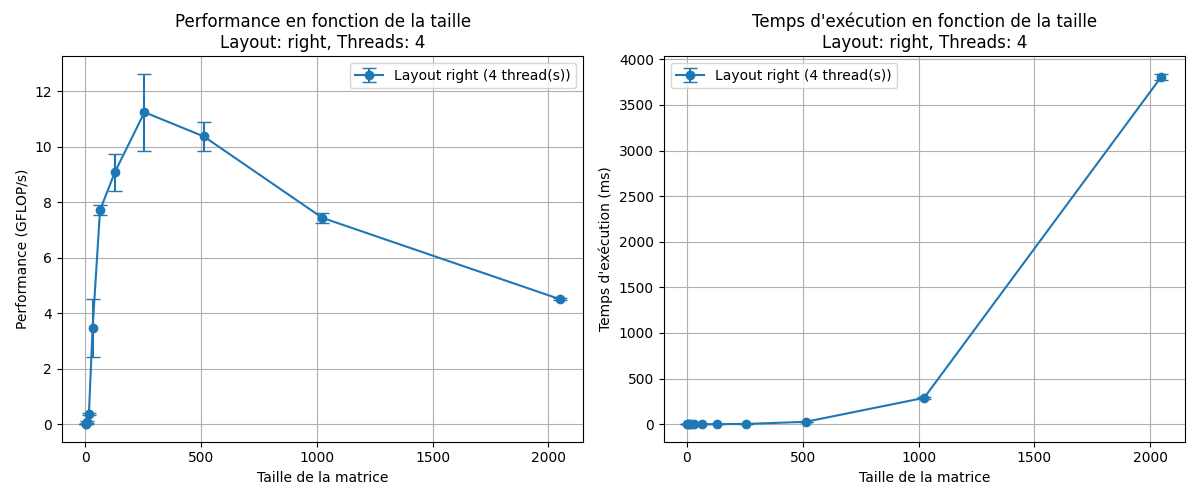

Values plotted in this chart, from the file beside it:
size, layout, threads, time_ms_mean, time_ms_std, gflops_mean, gflops_std
2, right, 4, 0.01067, 0.0005774, 0.001667, 0.0005774
4, right, 4, 0.013, 0.00781, 0.01167, 0.004933
8, right, 4, 0.01567, 0.006028, 0.07367, 0.02909
16, right, 4, 0.023, 0.002646, 0.361, 0.03857
32, right, 4, 0.02033, 0.007506, 3.468, 1.058
64, right, 4, 0.068, 0.001732, 7.714, 0.1733
128, right, 4, 0.4633, 0.03459, 9.082, 0.6582
256, right, 4, 3.015, 0.3791, 11.24, 1.389
512, right, 4, 25.92, 1.291, 10.37, 0.5246
1024, right, 4, 288.8, 7.168, 7.438, 0.1825
2048, right, 4, 3809, 34.22, 4.511, 0.04015
